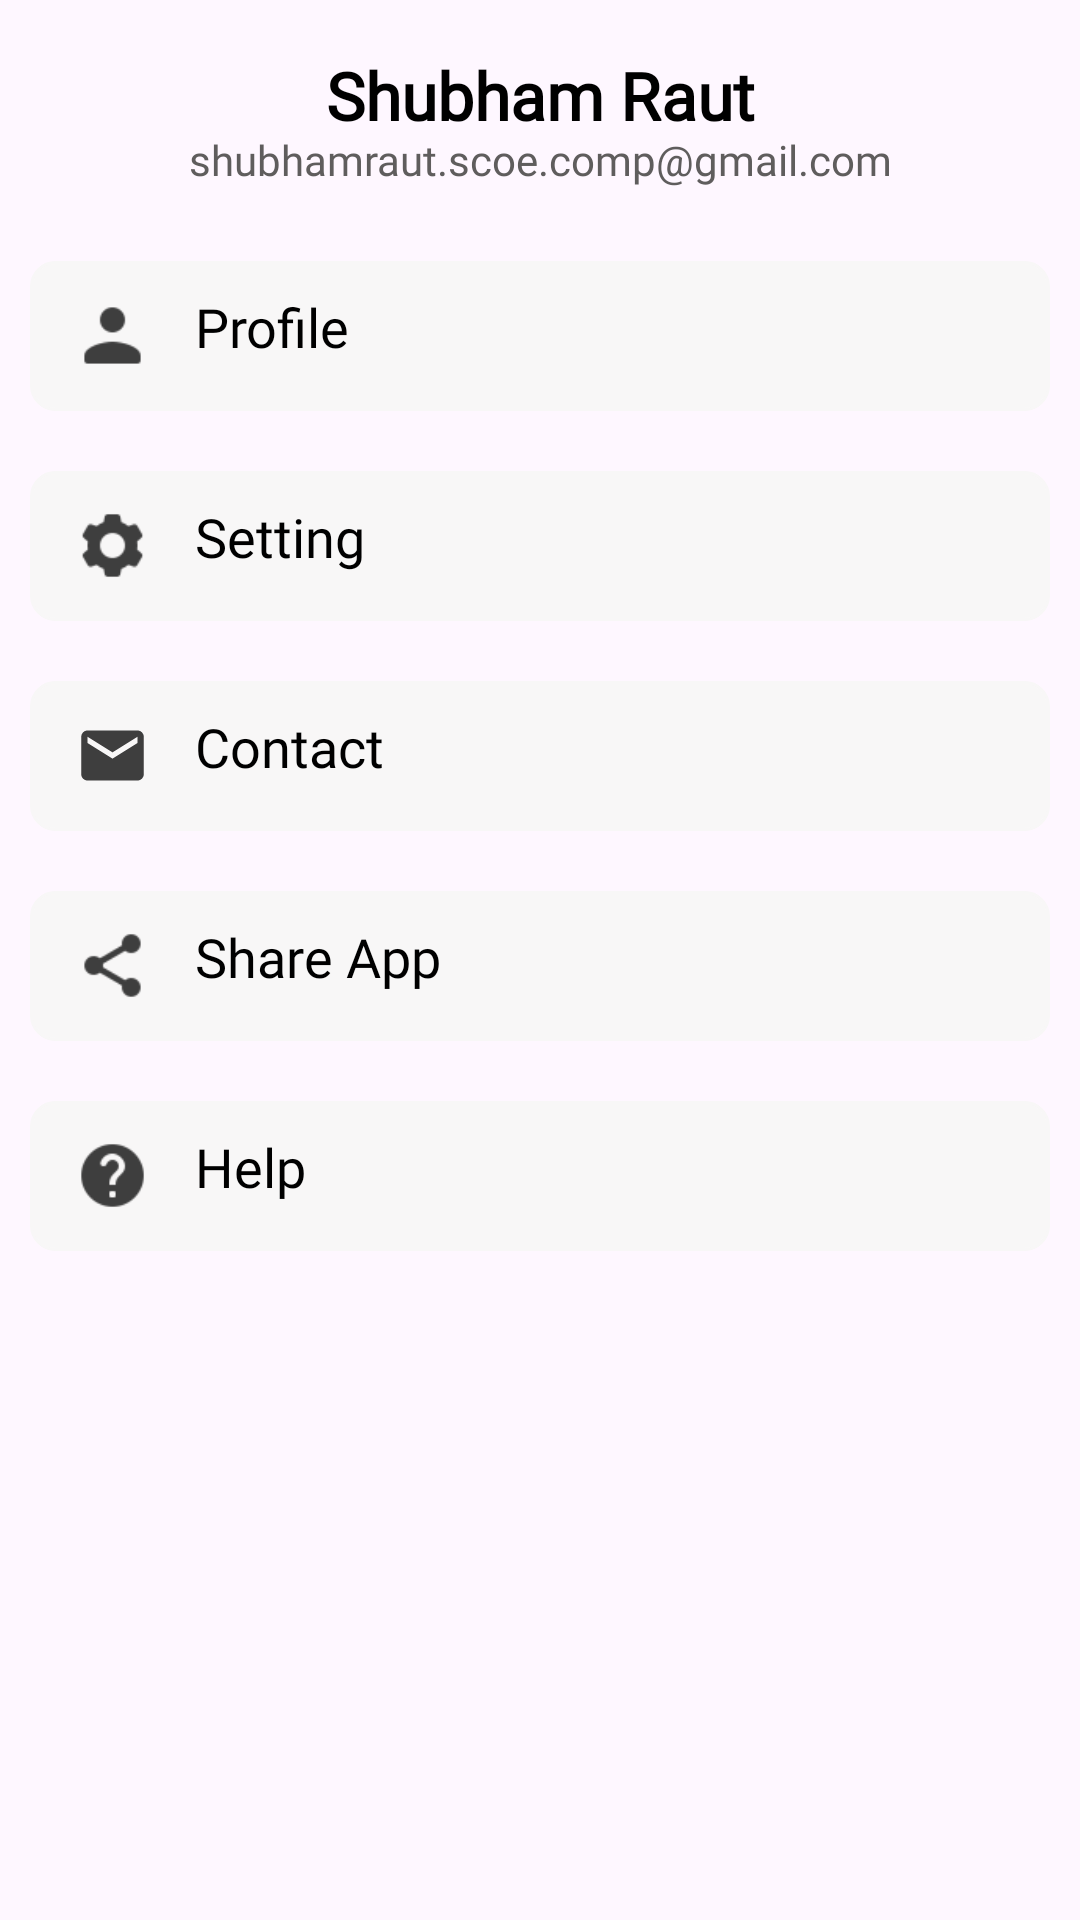

Reconstruct the res/layout file that produces this screen, plus the resources it refers to.
<!-- AndroidManifest.xml: application theme Theme.ShoppingApp -->
<!-- res/layout/activity_settings.xml -->
<?xml version="1.0" encoding="utf-8"?>
<androidx.constraintlayout.widget.ConstraintLayout xmlns:android="http://schemas.android.com/apk/res/android"
    xmlns:app="http://schemas.android.com/apk/res-auto"
    xmlns:tools="http://schemas.android.com/tools"
    android:id="@+id/main"
    android:layout_width="match_parent"
    android:layout_height="match_parent"
    tools:context=".Ui.Activities.SettingsActivity">
    <LinearLayout
        android:id="@+id/linearLayout3"
        android:layout_width="match_parent"
        android:layout_marginTop="20dp"
        android:layout_height="wrap_content"
        android:orientation="vertical"
        app:layout_constraintEnd_toEndOf="parent"
        app:layout_constraintStart_toStartOf="parent"
        app:layout_constraintTop_toTopOf="parent">

      <LinearLayout
          android:layout_width="match_parent"
          android:layout_height="wrap_content"
          android:orientation="horizontal">



      </LinearLayout>

        <com.google.android.material.textview.MaterialTextView
            android:id="@+id/userName"
            android:layout_width="match_parent"
            android:layout_height="wrap_content"
            android:layout_marginStart="10dp"
            android:layout_marginEnd="10dp"
            android:fontFamily="@font/popins"
            android:includeFontPadding="false"
            android:text="Shubham Raut"
            android:textAlignment="center"
            android:textColor="@color/black"
            android:textSize="22sp"
            android:textStyle="bold" />

        <com.google.android.material.textview.MaterialTextView
            android:id="@+id/userEmail"
            android:layout_width="match_parent"
            android:layout_height="wrap_content"
            android:layout_marginStart="10dp"
            android:layout_marginEnd="10dp"
            android:layout_marginBottom="15dp"
            android:fontFamily="@font/popins"
            android:includeFontPadding="false"
            android:text="shubhamraut.scoe.comp@gmail.com"
            android:textAlignment="center"
            android:textColor="@color/darkergrey"
            android:textSize="14sp" />

        <RelativeLayout
            android:id="@+id/profileLayout"
            android:layout_width="match_parent"
            android:layout_height="50dp"
            android:layout_margin="10dp"
            android:background="@drawable/theme_for_cardview_on_dashboard"
            android:gravity="center_vertical"
            android:paddingStart="15dp">

            <ImageView
                android:id="@+id/profileImg"
                android:layout_width="25dp"
                android:layout_height="25dp"
                android:layout_alignParentStart="true"
                android:layout_marginRight="15dp"
                android:src="@drawable/profile"
                app:tint="@color/dark" />

            <com.google.android.material.textview.MaterialTextView
                android:layout_width="wrap_content"
                android:layout_height="wrap_content"
                android:layout_toEndOf="@id/profileImg"
                android:fontFamily="@font/popins"
                android:includeFontPadding="false"
                android:text="Profile"
                android:textColor="@color/black"
                android:textSize="18sp"
                tools:layout_editor_absoluteX="3dp" />

            <ImageView
                android:layout_width="25dp"
                android:layout_height="25dp"
                android:layout_alignParentEnd="true"
                android:layout_marginRight="15dp"
                android:src="@drawable/arrowright" />
        </RelativeLayout>

        <RelativeLayout
            android:id="@+id/settingLayout"
            android:layout_width="match_parent"
            android:layout_height="50dp"
            android:layout_margin="10dp"
            android:background="@drawable/theme_for_cardview_on_dashboard"
            android:gravity="center_vertical"
            android:paddingStart="15dp">

            <ImageView
                android:id="@+id/settingImg"
                android:layout_width="25dp"
                android:layout_height="25dp"
                android:layout_alignParentStart="true"
                android:layout_marginRight="15dp"
                android:src="@drawable/settings" />

            <com.google.android.material.textview.MaterialTextView
                android:layout_width="wrap_content"
                android:layout_height="wrap_content"
                android:layout_toEndOf="@id/settingImg"
                android:fontFamily="@font/popins"
                android:includeFontPadding="false"
                android:text="Setting"
                android:textColor="@color/black"
                android:textSize="18sp"
                tools:layout_editor_absoluteX="3dp" />

            <ImageView
                android:layout_width="25dp"
                android:layout_height="25dp"
                android:layout_alignParentEnd="true"
                android:layout_marginRight="15dp"
                android:src="@drawable/arrowright" />
        </RelativeLayout>

        <RelativeLayout
            android:id="@+id/contactLayout"
            android:layout_width="match_parent"
            android:layout_height="50dp"
            android:layout_margin="10dp"
            android:background="@drawable/theme_for_cardview_on_dashboard"
            android:gravity="center_vertical"
            android:paddingStart="15dp">

            <ImageView
                android:id="@+id/contactImg"
                android:layout_width="25dp"
                android:layout_height="25dp"
                android:layout_alignParentStart="true"
                android:layout_marginRight="15dp"
                android:src="@drawable/mail"
                app:tint="@color/dark" />

            <com.google.android.material.textview.MaterialTextView
                android:layout_width="wrap_content"
                android:layout_height="wrap_content"
                android:layout_toEndOf="@id/contactImg"
                android:fontFamily="@font/popins"
                android:includeFontPadding="false"
                android:text="Contact"
                android:textColor="@color/black"
                android:textSize="18sp"
                tools:layout_editor_absoluteX="3dp" />

            <ImageView
                android:layout_width="25dp"
                android:layout_height="25dp"
                android:layout_alignParentEnd="true"
                android:layout_marginRight="15dp"
                android:src="@drawable/arrowright" />
        </RelativeLayout>

        <RelativeLayout
            android:id="@+id/shareLayout"
            android:layout_width="match_parent"
            android:layout_height="50dp"
            android:layout_margin="10dp"
            android:background="@drawable/theme_for_cardview_on_dashboard"
            android:gravity="center_vertical"
            android:paddingStart="15dp">

            <ImageView
                android:id="@+id/shareImg"
                android:layout_width="25dp"
                android:layout_height="25dp"
                android:layout_alignParentStart="true"
                android:layout_marginRight="15dp"
                android:src="@drawable/share"
                app:tint="@color/dark" />

            <com.google.android.material.textview.MaterialTextView
                android:layout_width="wrap_content"
                android:layout_height="wrap_content"
                android:layout_toEndOf="@id/shareImg"
                android:fontFamily="@font/popins"
                android:includeFontPadding="false"
                android:text="Share App"
                android:textColor="@color/black"
                android:textSize="18sp"
                tools:layout_editor_absoluteX="3dp" />

            <ImageView
                android:layout_width="25dp"
                android:layout_height="25dp"
                android:layout_alignParentEnd="true"
                android:layout_marginRight="15dp"
                android:src="@drawable/arrowright" />
        </RelativeLayout>

        <RelativeLayout
            android:id="@+id/helpLayout"
            android:layout_width="match_parent"
            android:layout_height="50dp"
            android:layout_margin="10dp"
            android:background="@drawable/theme_for_cardview_on_dashboard"
            android:gravity="center_vertical"
            android:paddingStart="15dp">

            <ImageView
                android:id="@+id/helpImg"
                android:layout_width="25dp"
                android:layout_height="25dp"
                android:layout_alignParentStart="true"
                android:layout_marginRight="15dp"
                android:src="@drawable/help"
                app:tint="@color/dark" />

            <com.google.android.material.textview.MaterialTextView
                android:layout_width="wrap_content"
                android:layout_height="wrap_content"
                android:layout_toEndOf="@id/helpImg"
                android:fontFamily="@font/popins"
                android:includeFontPadding="false"
                android:text="Help"
                android:textColor="@color/black"
                android:textSize="18sp"
                tools:layout_editor_absoluteX="3dp" />

            <ImageView
                android:layout_width="25dp"
                android:layout_height="25dp"
                android:layout_alignParentEnd="true"
                android:layout_marginRight="15dp"
                android:src="@drawable/arrowright" />
        </RelativeLayout>

    </LinearLayout>

</androidx.constraintlayout.widget.ConstraintLayout>
<!-- resources referenced by this layout -->
<resources>
  <color name="black">#FF000000</color>
  <color name="dark">#3e3e3e</color>
  <color name="darkergrey">#5f5d5d</color>
  <!-- drawable help: png bitmap (drawable, 884 bytes) -->
  <!-- drawable mail: png bitmap (drawable, 659 bytes) -->
  <!-- drawable profile: png bitmap (drawable, 518 bytes) -->
  <!-- drawable settings: png bitmap (drawable, 812 bytes) -->
  <!-- drawable share: png bitmap (drawable, 533 bytes) -->
  <!-- drawable theme_for_cardview_on_dashboard (drawable) -->
  <?xml version="1.0" encoding="utf-8"?>
  <shape xmlns:android="http://schemas.android.com/apk/res/android">
  
      <corners android:radius="8dp" />
      <stroke android:color="@color/cardBg" android:width="1dp"/>
      <solid android:color="@color/cardBg"/>
  </shape>
  <style name="Theme.ShoppingApp" parent="Base.Theme.ShoppingApp" />
  <color name="cardBg">#f8f7f7</color>
  <style name="Base.Theme.ShoppingApp" parent="Theme.Material3.Light.NoActionBar">
          
           <item name="colorPrimary">@color/main</item>
      </style>
  <color name="main">#6055d8</color>
</resources>
